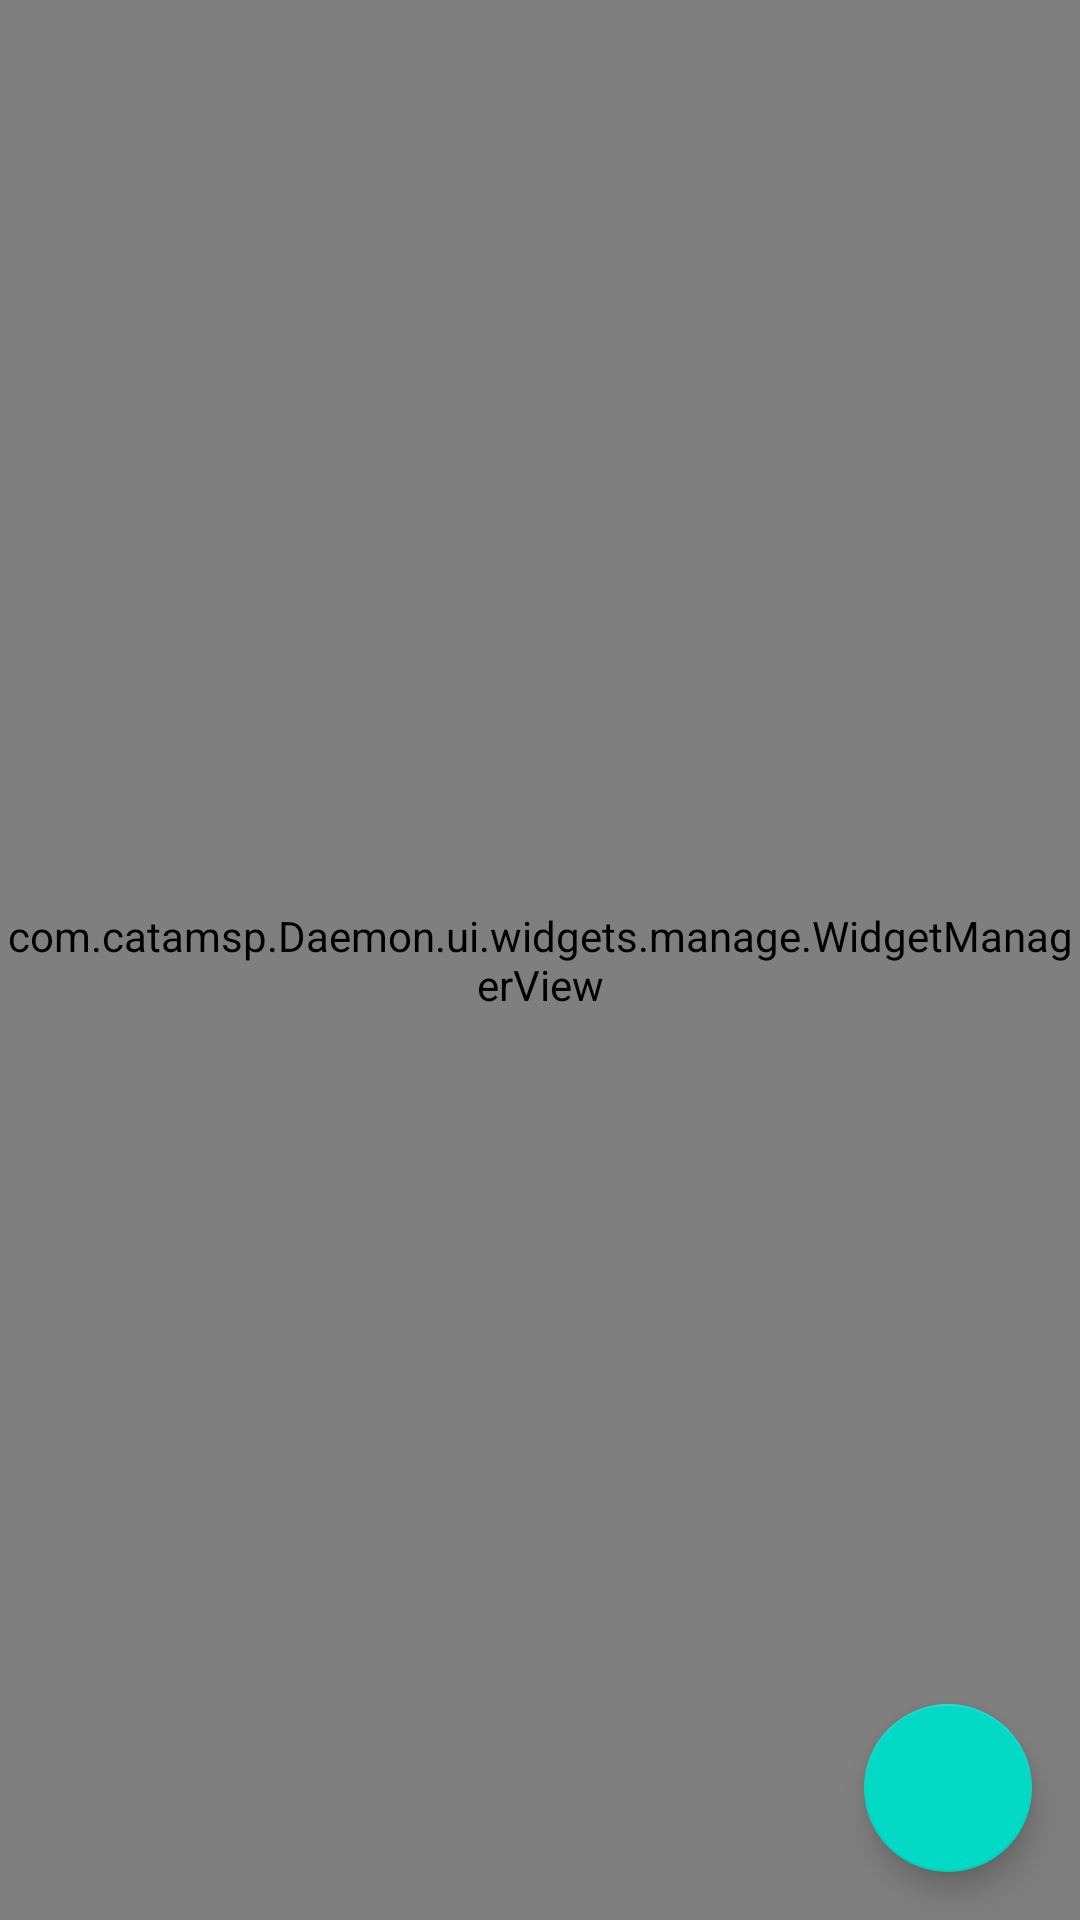

Write the Android layout XML for this screen, with the resource values it uses.
<!-- AndroidManifest.xml: activity theme launcherHomeTheme -->
<!-- res/layout/activity_manage_widgets.xml -->
<?xml version="1.0" encoding="utf-8"?>
<androidx.constraintlayout.widget.ConstraintLayout xmlns:android="http://schemas.android.com/apk/res/android"
    xmlns:app="http://schemas.android.com/apk/res-auto"
    xmlns:tools="http://schemas.android.com/tools"
    android:id="@+id/main"
    android:layout_width="match_parent"
    android:layout_height="match_parent"
    android:fitsSystemWindows="true"
    tools:context=".ui.widgets.manage.ManageWidgetsActivity">

    <com.catamsp.Daemon.ui.widgets.manage.WidgetManagerView
        android:id="@+id/manage_widgets_container"
        android:layout_width="match_parent"
        android:layout_height="match_parent" />

    <com.google.android.material.floatingactionbutton.FloatingActionButton
        android:id="@+id/manage_widgets_button_add"
        android:layout_width="wrap_content"
        android:layout_height="wrap_content"
        android:layout_margin="16dp"
        android:clickable="true"
        android:contentDescription="@string/content_description_add_widget"
        android:focusable="true"
        android:src="@drawable/baseline_add_24"
        app:layout_constraintBottom_toBottomOf="parent"
        app:layout_constraintEnd_toEndOf="parent" />

</androidx.constraintlayout.widget.ConstraintLayout>
<!-- resources referenced by this layout -->
<resources>
  <string name="content_description_add_widget">Add widget</string>
  <style name="launcherHomeTheme" parent="launcherBaseTheme">
          <item name="android:navigationBarColor">@android:color/transparent</item>
          <item name="android:statusBarColor">@android:color/transparent</item>
          
      </style>
  <style name="launcherBaseTheme" parent="Theme.MaterialComponents.DayNight.NoActionBar">
          <item name="colorPrimary">@color/daemonTheme_background_color</item>
          <item name="colorPrimaryDark">@color/daemonTheme_background_color</item>
          <item name="colorAccent">@color/daemonTheme_accent_color</item>
          <item name="android:colorBackground">@color/daemonTheme_background_color</item>
  
          <item name="android:textColor">@color/daemonTheme_text_color</item>
          <item name="android:textColorSecondary">?android:textColor</item>
          <item name="android:textColorPrimary">?android:textColor</item>
          <item name="android:textColorHint">?android:textColor</item>
  
          <item name="android:buttonStyle">@style/Widget.AppCompat.Button.Colored</item>
          <item name="colorButtonNormal">?colorAccent</item>
          <item name="cardBackgroundColor">@color/cardview_dark_background</item>
  
          
  
          <item name="android:windowDisablePreview">true</item>
          <item name="android:windowAnimationStyle">@style/WindowFadeTransition</item>
      </style>
  <color name="daemonTheme_background_color">#252827</color>
  <color name="daemonTheme_accent_color">#5555ff</color>
  <color name="daemonTheme_text_color">#fff</color>
  <style name="WindowFadeTransition">
          <item name="android:windowEnterAnimation">@android:anim/fade_in</item>
          <item name="android:windowExitAnimation">@android:anim/fade_out</item>
      </style>
</resources>
